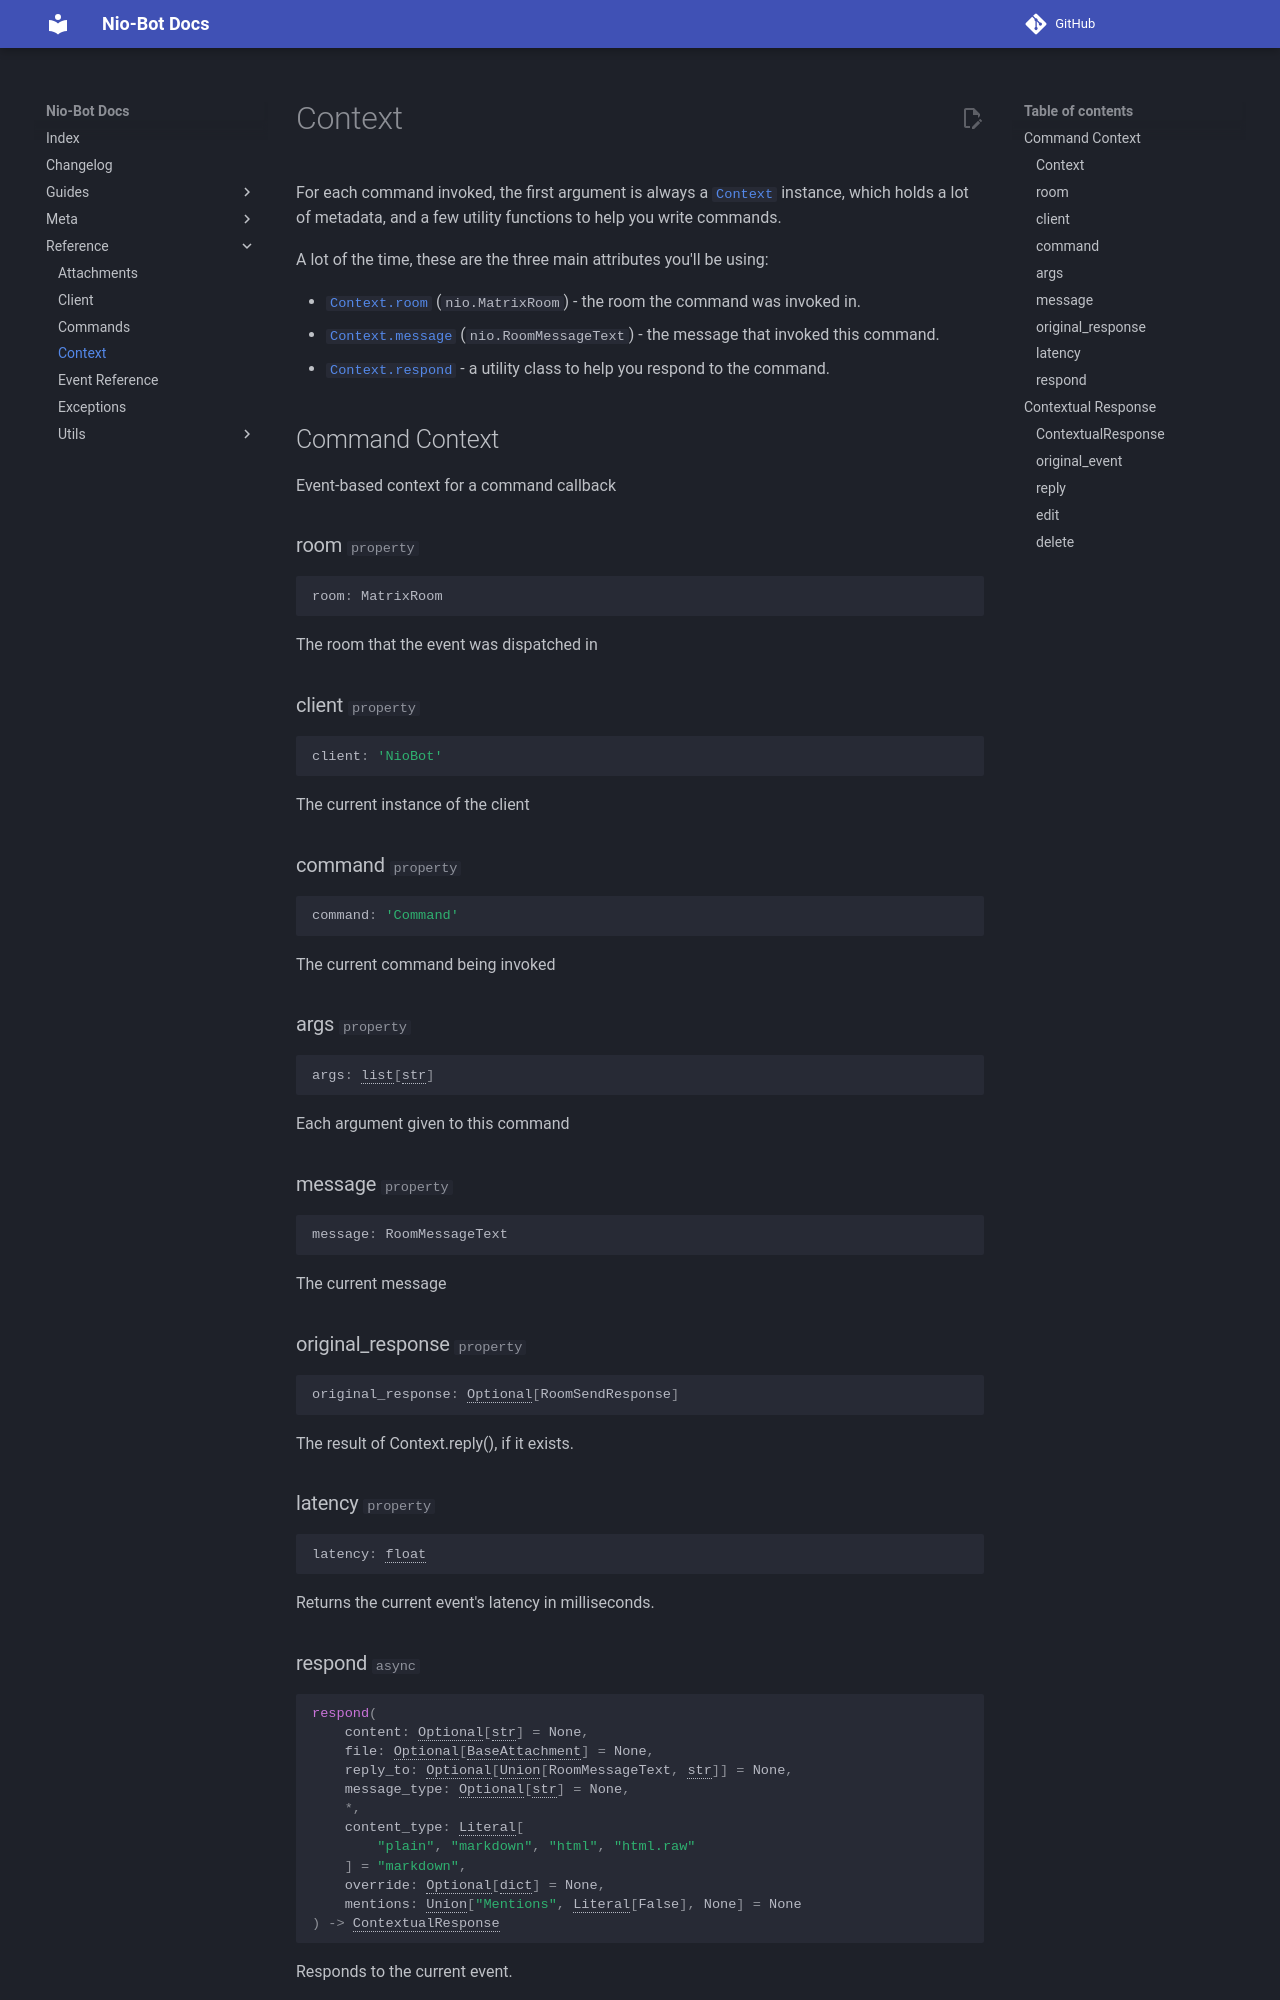

repository: nexy7574/nio-bot · page: v1.2.1/reference/context/index.html · generator: mkdocs

# Context
For each command invoked, the first argument is always a [`Context`](#command-context) instance, which holds a lot of
metadata, and a few utility functions to help you write commands.

A lot of the time, these are the three main attributes you'll be using:
